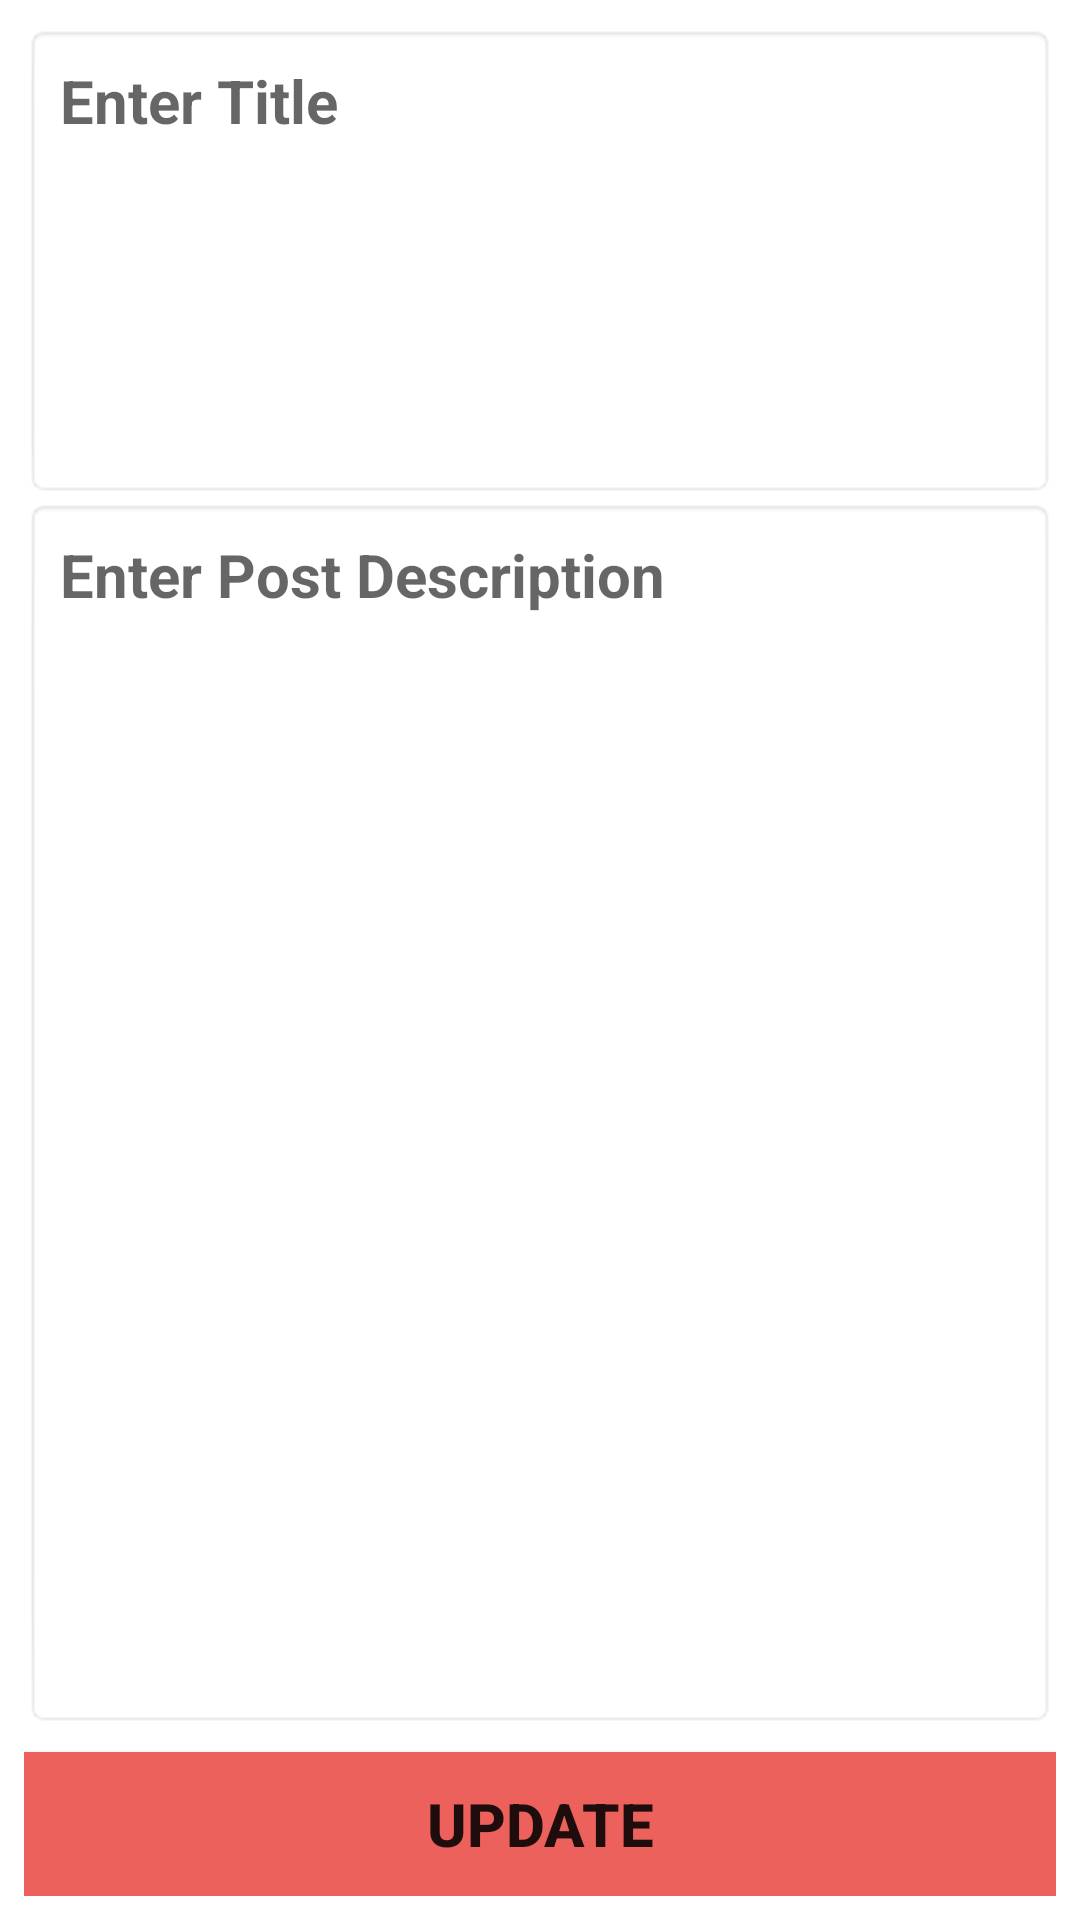

Reconstruct the res/layout file that produces this screen, plus the resources it refers to.
<!-- AndroidManifest.xml: application theme Theme.Ilearn -->
<!-- res/layout/dialog_update.xml -->
<?xml version="1.0" encoding="utf-8"?>
<androidx.constraintlayout.widget.ConstraintLayout xmlns:android="http://schemas.android.com/apk/res/android"
    xmlns:app="http://schemas.android.com/apk/res-auto"
    xmlns:tools="http://schemas.android.com/tools"
    android:layout_width="match_parent"
    android:layout_height="match_parent">

    <LinearLayout
        android:orientation="vertical"
        android:layout_width="match_parent"
        android:layout_height="match_parent"
        android:layout_margin="8dp">

        <EditText
            android:layout_width="match_parent"
            android:layout_height="wrap_content"
            android:layout_weight="1"
            android:id="@+id/edit_title"
            android:hint="Enter Title"
            android:padding="12dp"
            android:lines="4"
            android:textSize="20sp"
            android:textStyle="bold"
            android:gravity="top"
            android:background="@android:drawable/editbox_background"/>

        <EditText
            android:layout_width="match_parent"
            android:layout_height="wrap_content"
            android:layout_weight="8"
            android:id="@+id/edit_description"
            android:hint="Enter Post Description"
            android:padding="12dp"
            android:lines="4"
            android:textSize="20sp"
            android:textStyle="bold"
            android:gravity="top"
            android:background="@android:drawable/editbox_background"/>

        <Button
            android:id="@+id/btn_update"
            android:layout_width="match_parent"
            android:layout_height="wrap_content"
            android:layout_marginTop="8dp"
            android:background="@color/mainc"
            android:text="Update"
            android:textSize="20sp"
            android:textStyle="bold"
            app:backgroundTint="@color/mainc" />

    </LinearLayout>
</androidx.constraintlayout.widget.ConstraintLayout>
<!-- resources referenced by this layout -->
<resources>
  <color name="mainc">#EC615B</color>
  <style name="Theme.Ilearn" parent="Theme.MaterialComponents.DayNight.NoActionBar">
          
          <item name="colorPrimary">@color/purple_500</item>
          <item name="colorPrimaryVariant">@color/purple_700</item>
          <item name="colorOnPrimary">@color/white</item>
          
          <item name="colorSecondary">@color/teal_200</item>
          <item name="colorSecondaryVariant">@color/teal_700</item>
          <item name="colorOnSecondary">@color/black</item>
          
          <item name="android:statusBarColor" tools:targetApi="l">?attr/colorPrimaryVariant</item>
          
      </style>
  <color name="purple_500">#EC615B</color>
  <color name="purple_700">#EC615B</color>
  <color name="white">#FFFFFFFF</color>
  <color name="teal_200">#FF03DAC5</color>
  <color name="teal_700">#FF018786</color>
  <color name="black">#FF000000</color>
</resources>
